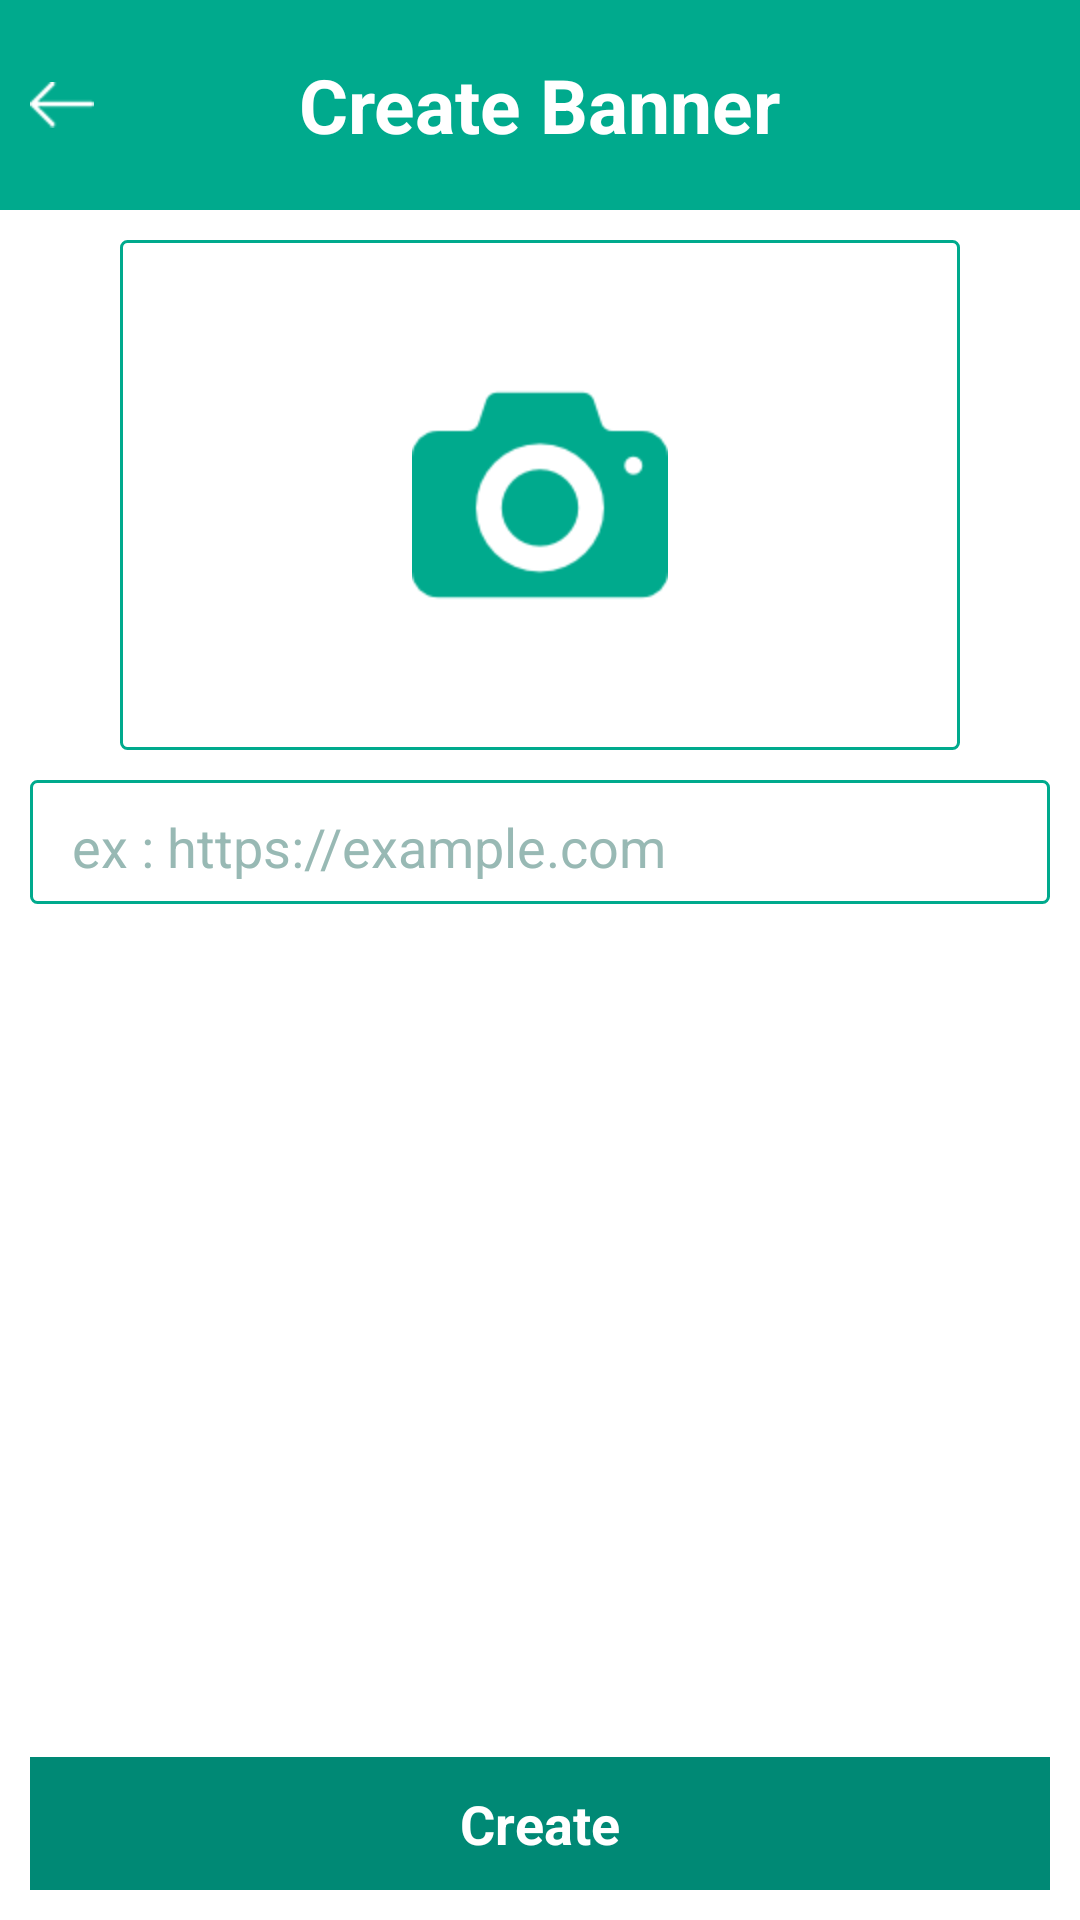

The Android layout XML behind this screen, and the referenced resources:
<!-- AndroidManifest.xml: application theme AppTheme -->
<!-- res/layout/activity_add_banner.xml -->
<?xml version="1.0" encoding="utf-8"?>
<LinearLayout
    xmlns:android="http://schemas.android.com/apk/res/android" android:layout_width="match_parent"
    android:layout_height="match_parent"
    android:orientation="vertical"
    android:background="@android:color/white">

    <RelativeLayout
        android:layout_width="match_parent"
        android:layout_height="@dimen/header_height"
        android:background="@color/colorMain">

        <TextView
            android:id="@+id/activity_create_banner_title"
            android:layout_width="wrap_content"
            android:layout_height="wrap_content"
            android:text="@string/activity_add_banner_title"
            android:textColor="@color/colorText"
            android:textStyle="bold"
            android:textSize="@dimen/header_title_size"
            android:layout_centerInParent="true"/>

        <RelativeLayout
            android:id="@+id/add_banner_bt_back"
            android:layout_width="@dimen/header_height"
            android:layout_height="match_parent">

            <ImageView
                android:layout_width="wrap_content"
                android:layout_height="wrap_content"
                android:src="@drawable/icon_back"
                android:layout_centerVertical="true"
                android:layout_marginLeft="@dimen/padding_size"
                android:scaleType="fitXY"/>

        </RelativeLayout>

    </RelativeLayout>

    <RelativeLayout
        android:layout_width="match_parent"
        android:layout_height="match_parent">
        <LinearLayout
            android:layout_width="match_parent"
            android:layout_height="match_parent"
            android:orientation="vertical"
            android:padding="@dimen/padding_size">

            <RelativeLayout
                android:layout_width="match_parent"
                android:layout_height="@dimen/place_img_height"
                android:layout_marginLeft="@dimen/place_img_margin"
                android:layout_marginRight="@dimen/place_img_margin"
                android:background="@drawable/rounded_corner">

                <ImageView
                    android:id="@+id/add_banner_thumb"
                    android:layout_width="match_parent"
                    android:layout_height="match_parent" />

                <ImageView
                    android:id="@+id/add_banner_bt_camera"
                    android:layout_width="wrap_content"
                    android:layout_height="wrap_content"
                    android:layout_centerInParent="true"
                    android:src="@drawable/icon_camera"/>

            </RelativeLayout>

            <RelativeLayout
                android:layout_width="match_parent"
                android:layout_height="wrap_content"
                android:background="@drawable/rounded_corner"
                android:layout_marginTop="@dimen/padding_size"
                android:paddingLeft="@dimen/padding_size">
                <EditText
                    android:id="@+id/add_banner_et_url"
                    android:layout_width="wrap_content"
                    android:layout_height="wrap_content"
                    android:hint="@string/activity_add_banner_et_url"
                    android:textColor="@color/colorPrimaryDark"
                    android:textColorHint="@color/colorEditTextHint"
                    android:inputType="textUri"/>
            </RelativeLayout>

        </LinearLayout>

        <RelativeLayout
            android:id="@+id/add_banner_bt_create"
            android:layout_width="match_parent"
            android:layout_height="wrap_content"
            android:layout_alignParentBottom="true"
            android:layout_margin="@dimen/padding_size"
            android:padding="@dimen/padding_size"
            android:background="@color/colorPrimaryDark">

            <TextView
                android:id="@+id/add_banner_bt_title"
                android:layout_width="wrap_content"
                android:layout_height="wrap_content"
                android:textColor="@android:color/white"
                android:textStyle="bold"
                android:textAppearance="?android:attr/textAppearanceMedium"
                android:text="@string/activity_add_place_bt_create"
                android:layout_centerInParent="true" />

        </RelativeLayout>

    </RelativeLayout>

</LinearLayout>
<!-- resources referenced by this layout -->
<resources>
  <color name="colorEditTextHint">#98b9b4</color>
  <color name="colorMain">#00aa8d</color>
  <color name="colorPrimaryDark">#008975</color>
  <color name="colorText">#FFFFFF</color>
  <dimen name="header_height">70dp</dimen>
  <dimen name="header_title_size">25dp</dimen>
  <dimen name="padding_size">10dp</dimen>
  <dimen name="place_img_height">170dp</dimen>
  <dimen name="place_img_margin">30dp</dimen>
  <!-- drawable icon_back: png bitmap (drawable-hdpi, 20836 bytes) -->
  <!-- drawable icon_camera: png bitmap (drawable-hdpi, 16393 bytes) -->
  <!-- drawable rounded_corner (drawable) -->
  <shape xmlns:android="http://schemas.android.com/apk/res/android"
      android:shape="rectangle" >
  
      <corners
          android:bottomLeftRadius="2dp"
          android:bottomRightRadius="2dp"
          android:topLeftRadius="2dp"
          android:topRightRadius="2dp" />
  
      <stroke
          android:width="1dp"
          android:color="@color/colorMain" />
      <solid android:color="@android:color/white" />
  
  </shape>
  <string name="activity_add_banner_et_url">ex : https://example.com</string>
  <string name="activity_add_banner_title">Create Banner</string>
  <string name="activity_add_place_bt_create">Create</string>
  <style name="AppTheme" parent="Theme.AppCompat.NoActionBar">
          
          <item name="colorPrimary">@color/colorMain</item>
          <item name="colorPrimaryDark">@color/colorPrimaryDark</item>
          <item name="colorAccent">@color/colorAccent</item>
          <item name="android:windowTranslucentStatus">true</item>
          <item name="android:popupMenuStyle">@style/PopupMenu</item>
          <item name="android:editTextColor">@color/colorPrimaryDark</item>
      </style>
  <color name="colorAccent">#FF4081</color>
  <style name="PopupMenu" parent="Widget.AppCompat.PopupMenu">
          <item name="android:popupBackground">@android:color/white</item>
      </style>
</resources>
